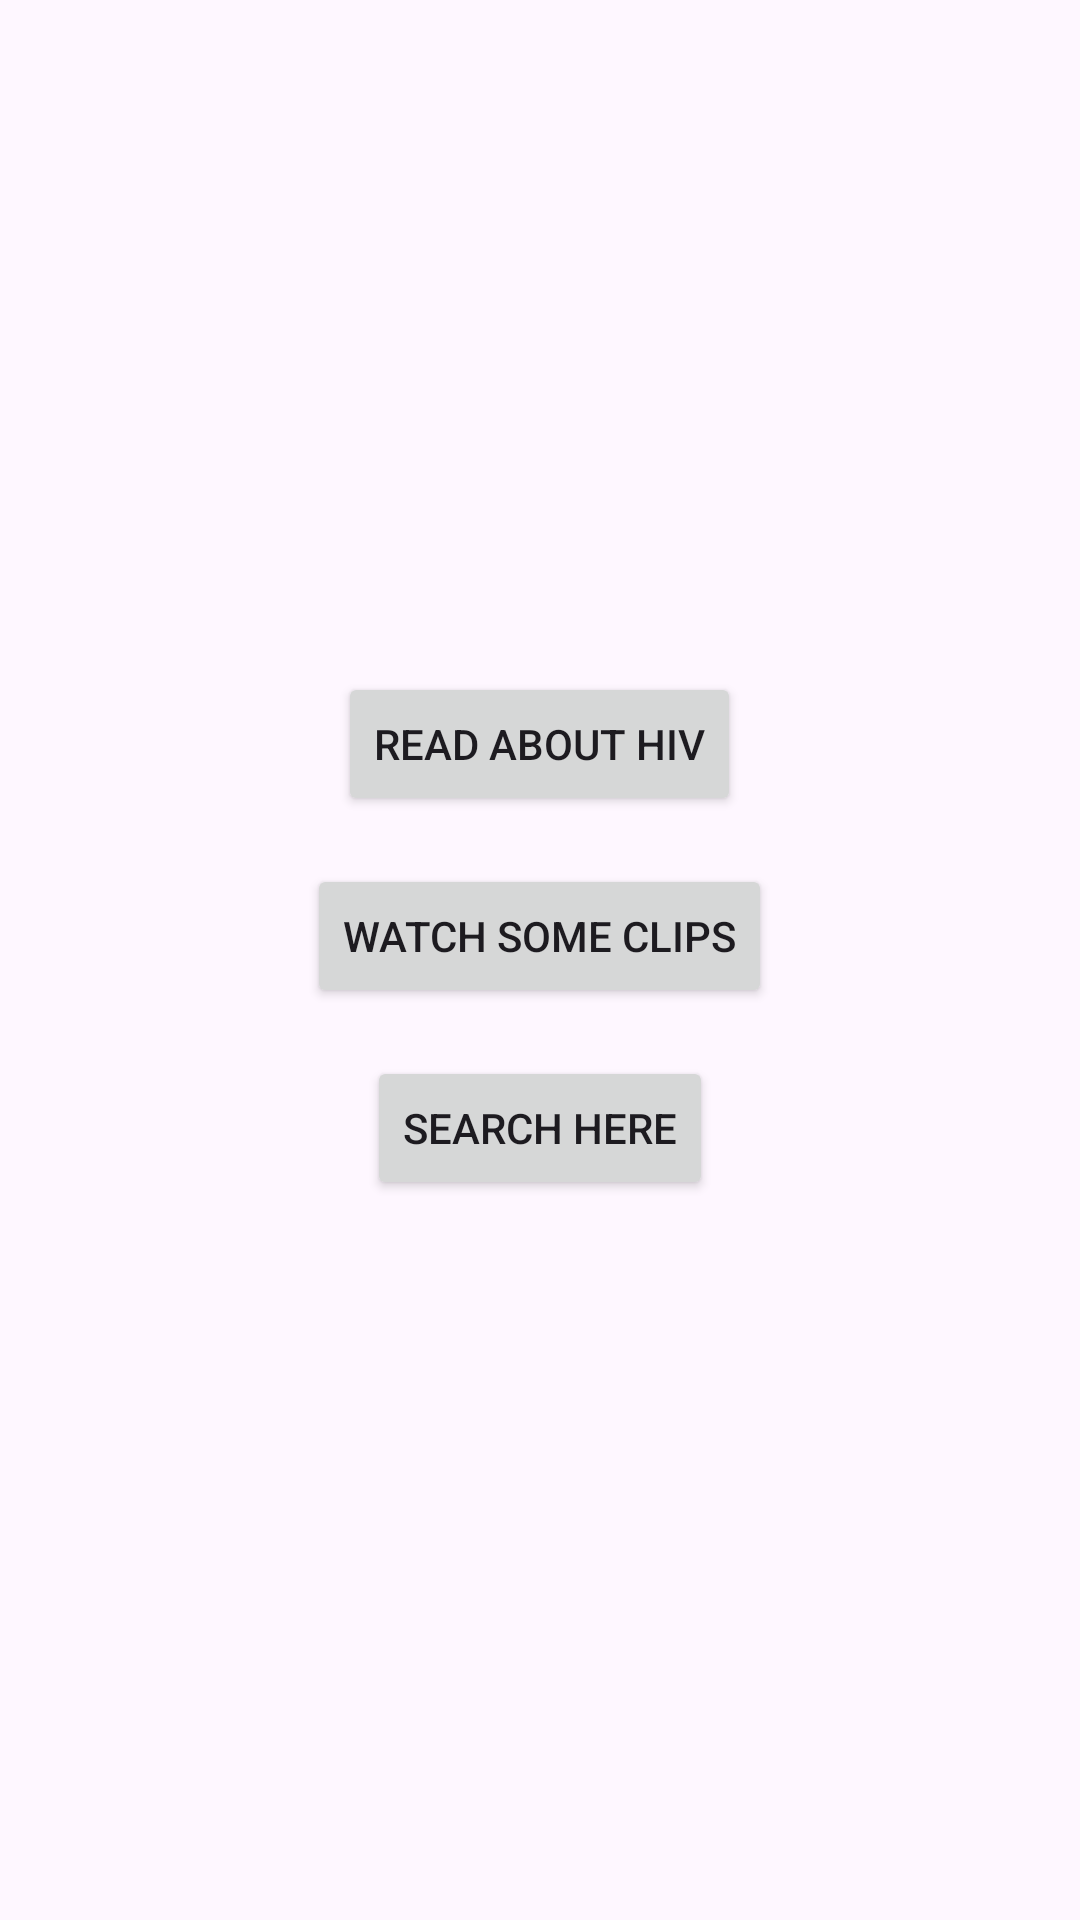

Layout XML and referenced resources for this Android screen:
<!-- AndroidManifest.xml: application theme Theme.HIVApp -->
<!-- res/layout/activity_information.xml -->
<?xml version="1.0" encoding="utf-8"?>
<LinearLayout xmlns:android="http://schemas.android.com/apk/res/android"
    xmlns:tools="http://schemas.android.com/tools"
    android:layout_width="match_parent"
    android:layout_height="match_parent"
    android:orientation="vertical"
    android:gravity="center"

    android:padding="16dp"
    tools:context=".informationActivity">

    <Button
        android:id="@+id/buttonReadAboutHIV"
        android:layout_width="wrap_content"
        android:layout_height="wrap_content"
        android:text="Read About HIV"
        android:layout_marginBottom="16dp"/>

    <Button
        android:id="@+id/buttonWatchClips"
        android:layout_width="wrap_content"
        android:layout_height="wrap_content"
        android:text="Watch Some Clips"
        android:layout_marginBottom="16dp"/>

    <Button
        android:id="@+id/buttonSearchHere"
        android:layout_width="wrap_content"
        android:layout_height="wrap_content"
        android:text="Search Here"
        android:layout_marginBottom="16dp"/>

</LinearLayout>
<!-- resources referenced by this layout -->
<resources>
  <style name="Theme.HIVApp" parent="Base.Theme.HIVApp" />
  <style name="Base.Theme.HIVApp" parent="Theme.Material3.DayNight.NoActionBar">
          
          
      </style>
</resources>
